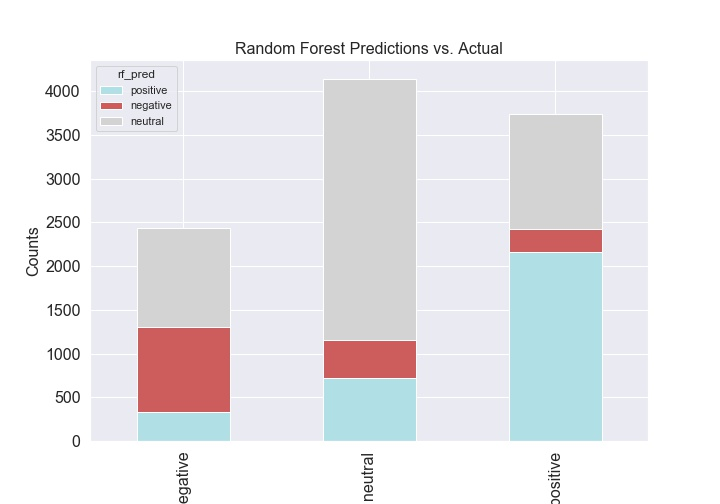

Values plotted in this chart, from the file beside it:
, y_test_true, rf_pred
41479, positive, neutral
39082, neutral, neutral
10742, negative, negative
43871, negative, negative
59870, positive, neutral
7325, negative, positive
10237, neutral, neutral
10489, negative, negative
57843, positive, positive
50144, positive, neutral
31605, negative, negative
19114, negative, negative
45607, negative, positive
29873, neutral, positive
801, negative, negative
18990, neutral, neutral
43290, negative, neutral
538, negative, neutral
47436, neutral, positive
11414, positive, positive
5701, positive, neutral
24802, positive, neutral
25715, neutral, neutral
19300, negative, neutral
1957, positive, neutral
55702, neutral, negative
1372, positive, neutral
58834, positive, neutral
25305, neutral, negative
19565, neutral, neutral
8608, negative, neutral
27535, positive, positive
60160, positive, positive
17366, neutral, positive
57611, neutral, positive
723, neutral, neutral
31151, neutral, positive
29902, neutral, neutral
10304, neutral, neutral
46402, negative, neutral
45205, positive, neutral
25266, neutral, neutral
29644, positive, negative
25155, positive, positive
24036, neutral, neutral
35777, positive, positive
23773, neutral, negative
59134, positive, positive
33554, positive, positive
11528, positive, neutral
19948, positive, neutral
12505, neutral, neutral
703, neutral, neutral
55192, neutral, positive
33409, positive, positive
39875, positive, positive
42333, positive, positive
35182, positive, positive
15850, positive, neutral
2820, positive, positive
... 10,266 more rows
